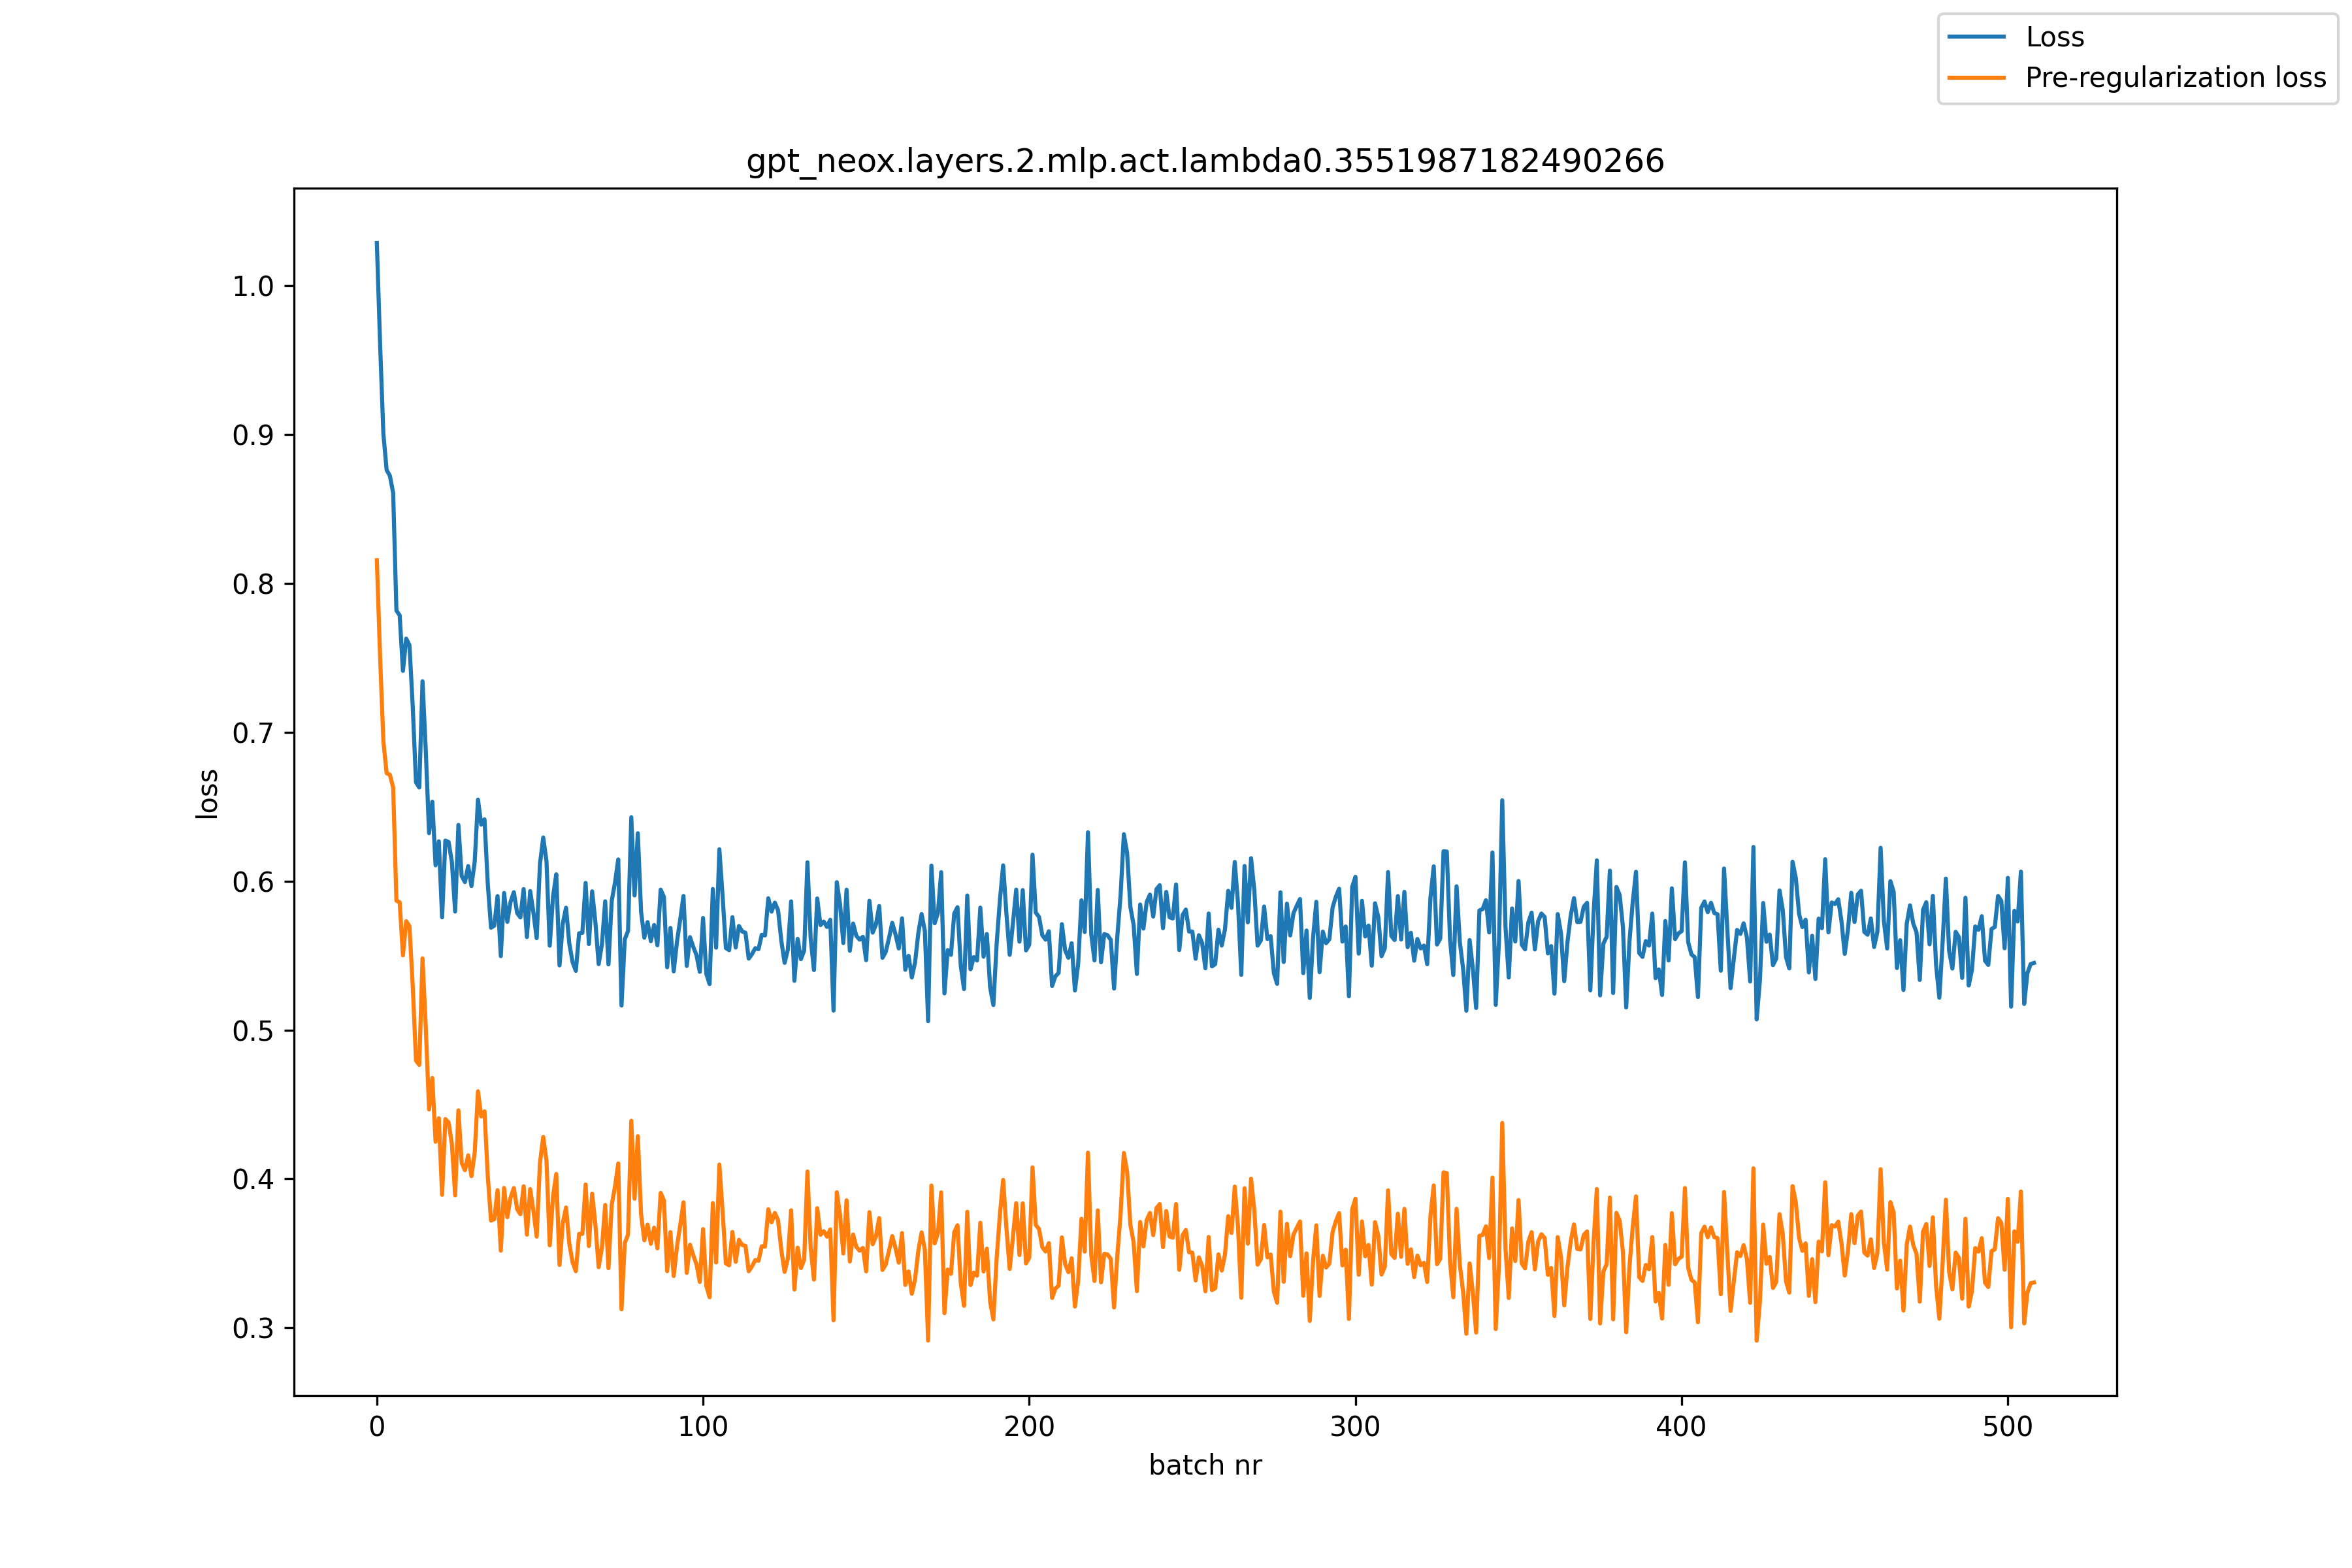

The data file committed next to this chart (first rows):
, loss, pre_reg_loss
0, 1.029, 0.8157
1, 0.9606, 0.7504
2, 0.9005, 0.6939
3, 0.8762, 0.6725
4, 0.8723, 0.6715
5, 0.8607, 0.663
6, 0.7818, 0.5869
7, 0.7786, 0.5858
8, 0.7413, 0.5502
9, 0.763, 0.5731
10, 0.7585, 0.5697
11, 0.7174, 0.5296
12, 0.6664, 0.4795
13, 0.6629, 0.4766
14, 0.7343, 0.5482
15, 0.6877, 0.5019
16, 0.6323, 0.4466
17, 0.6534, 0.4678
18, 0.6107, 0.425
19, 0.6268, 0.4408
20, 0.5757, 0.3894
21, 0.6273, 0.4402
22, 0.6263, 0.4379
23, 0.6129, 0.4234
24, 0.5796, 0.389
25, 0.6378, 0.4461
26, 0.6035, 0.4108
27, 0.5994, 0.4059
28, 0.6101, 0.4159
29, 0.5968, 0.4019
30, 0.6132, 0.4177
31, 0.6548, 0.4589
32, 0.638, 0.4419
33, 0.6416, 0.4454
34, 0.5984, 0.4021
35, 0.5688, 0.372
36, 0.5701, 0.3729
37, 0.59, 0.3924
38, 0.5497, 0.3518
39, 0.5921, 0.3939
40, 0.5727, 0.3743
41, 0.5862, 0.3876
42, 0.5926, 0.3939
43, 0.5786, 0.3797
44, 0.5757, 0.3763
45, 0.5947, 0.3951
46, 0.5625, 0.3626
47, 0.5934, 0.3932
48, 0.5789, 0.3785
49, 0.5617, 0.3613
50, 0.6115, 0.4107
51, 0.6293, 0.4283
52, 0.6135, 0.4123
53, 0.5567, 0.3554
54, 0.5895, 0.3882
55, 0.6047, 0.4033
56, 0.5435, 0.3422
57, 0.5716, 0.3704
58, 0.5822, 0.3808
59, 0.5581, 0.3566
... 449 more rows
